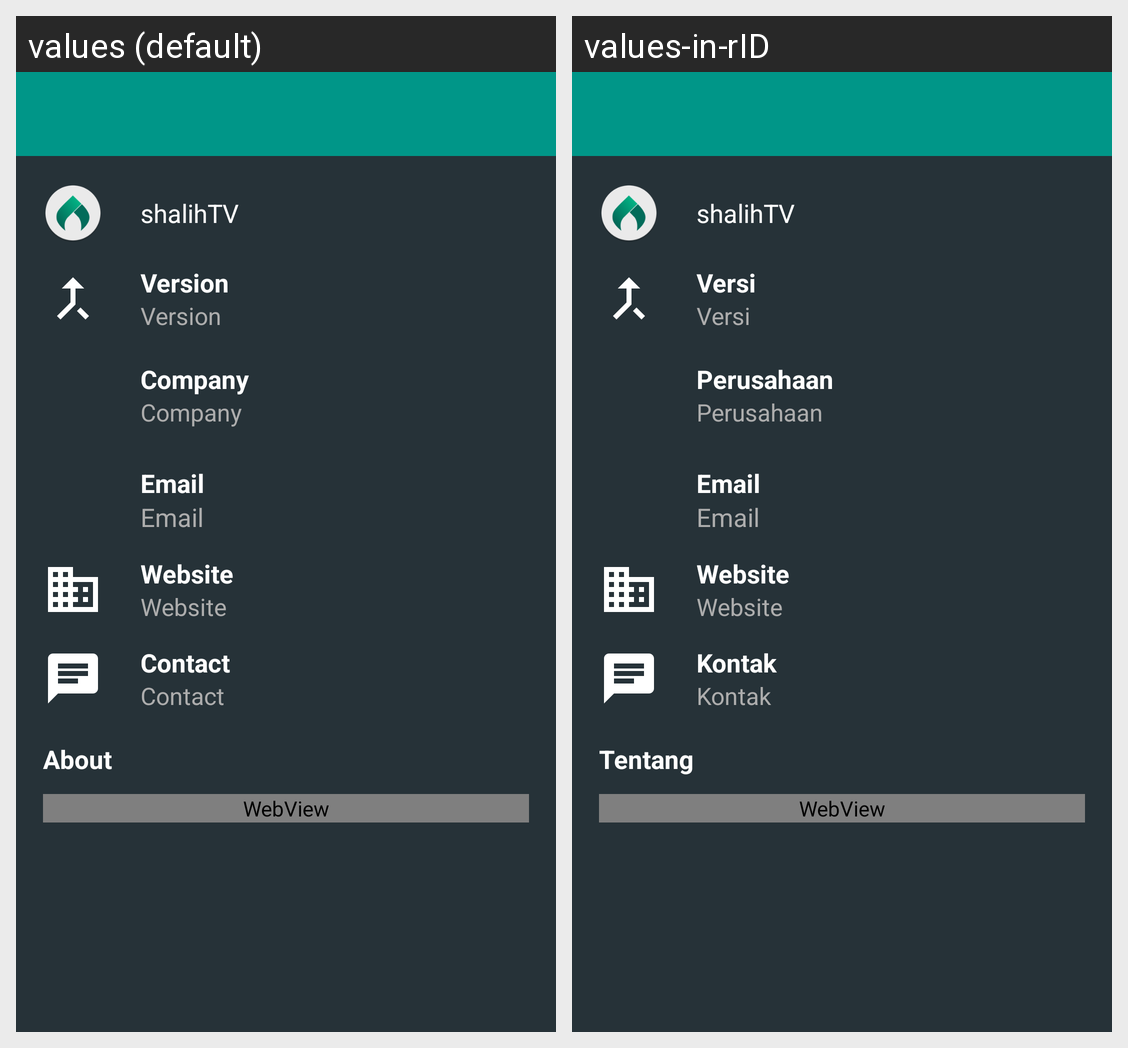

For this localized Android screen grid, give each drawn string resource with its value in every locale shown.
Android screen res/layout/activity_about_us.xml rendered under 2 locales, left to right: values (default), values-in-rID. Device: Nexus 5 (rendered at 1080×1920; each locale shown at half size, 540×960, under a caption strip naming it); theme Theme.AppCompat.NoActionBar.
Strings drawn on this screen, with the default value and each locale's value (text and hints the layout hard-codes, and strings that could not be matched under every locale, appear in the picture but are not listed):

app_name
  values: shalihTV
  values-in-rID: shalihTV

version
  values: Version
  values-in-rID: Versi

company
  values: Company
  values-in-rID: Perusahaan

email
  values: Email
  values-in-rID: Email

website
  values: Website
  values-in-rID: Website

contact
  values: Contact
  values-in-rID: Kontak

about
  values: About
  values-in-rID: Tentang
